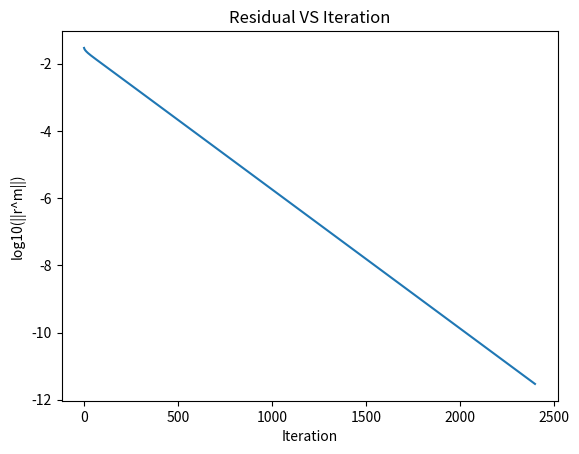

This figure's Python source:
import numpy as np
import math   as mt
from pprint import pprint
from numpy import array, zeros, diag, diagflat, dot
from scipy import linalg
from numpy import linalg as LA
import matplotlib.pyplot as plt

def GS(b, R , N, x, h) :


    x_previous=np.zeros((N+2,N+2))

    k=0 ;

    normfirst= LA.norm(R, 'fro')

    error =[]
    Iteration=[]

    for  j in range(100000):

        print(LA.norm(R, 'fro') / LA.norm(b, 'fro'))


        norm=LA.norm(R, 'fro')


        if (LA.norm(R, 'fro') / LA.norm(b, 'fro')) < 10**-10:
            break;

        error.append(np.log10(norm))

        k= k+1

        Iteration.append(k)

        print(j)
        for j in range(N+2):
            for i in range(N+2):
                if i==0:
                    x[i][j] = 0
                elif i==N+1:
                    x[i][j] = 0
                elif j==0 :
                    x[i][j] = 0
                elif j==N+1 :
                    x[i][j] = 0
                else :
                    x[i][j]= (x[i-1][j] + x[i][j-1] + x[i][j+1] + x[i+1][j] + h**2)/(4+h**2)

        for i in range(N+2):
            for j in range(N+2):
                if i==0:
                    R[i][j] =b[i][j]
                elif i==N+1:
                    R[i][j] =b[i][j]
                elif j==0:
                    R[i][j] =b[i][j]
                elif j==N+1:
                    R[i][j] =b[i][j]
                else:
                    R[i][j]= h**2 - ((4+h**2)*x[i][j] - x[i-1][j] - x[i][j-1] - x[i+1][j] -x[i][j+1])


    print (k)
    plt.plot(Iteration,error)
    plt.title('Residual VS Iteration')
    plt.ylabel('log10(||r^m||)')
    plt.xlabel('Iteration')
    plt.show()
    return x


N=32;
M=N+2
x = np.zeros((M,M))

b= np.zeros((N+2,N+2))
for i in range (N+2):
    for j in range(N+2):
        if   i==0:
            b[i][j] = 0
        elif i==N+1:
            b[i][j] = 0
        elif j==0:
            b[i][j] = 0
        elif j==N+1:
            b[i][j] =0
        else:
            b[i][j] = (1/(N+1))**2;

R = np.zeros((N+2,N+2))
for i in range(N+2):
    for j in range(N+2):
        R[i][j] = b[i][j]

print("Before solution")

h=1/(N+1)
sol = GS(b , R , N , x, h)

print ("b:")
pprint(b)

print ("x:")
pprint(sol)
